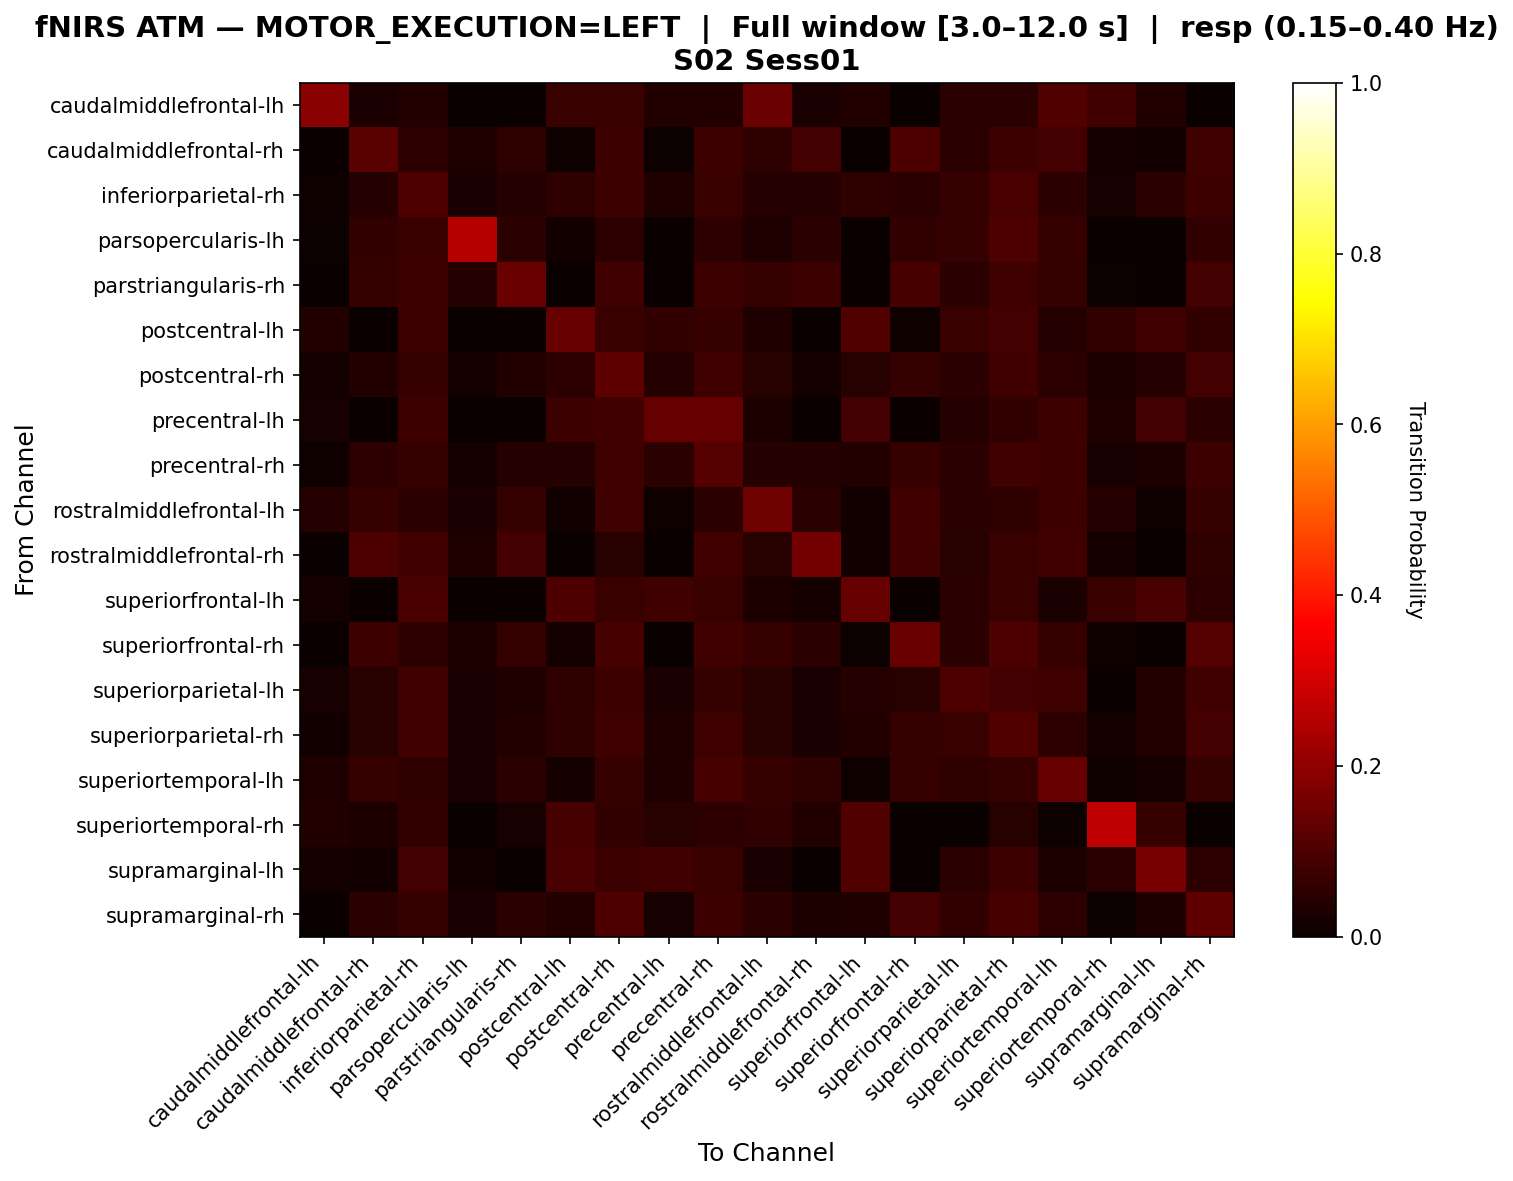

The table this chart was drawn from, first rows:
, caudalmiddlefrontal-lh, caudalmiddlefrontal-rh, inferiorparietal-rh, parsopercularis-lh, parstriangularis-rh, postcentral-lh, postcentral-rh, precentral-lh, precentral-rh, rostralmiddlefrontal-lh, rostralmiddlefrontal-rh, superiorfrontal-lh, superiorfrontal-rh, superiorparietal-lh, superiorparietal-rh, superiortemporal-lh, superiortemporal-rh, supramarginal-lh, supramarginal-rh
caudalmiddlefrontal-lh, 0.1928, 0.0241, 0.03614, 0.0, 0.0, 0.07229, 0.07229, 0.03614, 0.03614, 0.1446, 0.0241, 0.03614, 0.0, 0.04819, 0.04819, 0.1084, 0.08434, 0.03614, 0.0
caudalmiddlefrontal-rh, 0.0, 0.1205, 0.05357, 0.03125, 0.05804, 0.008929, 0.07589, 0.004464, 0.07589, 0.05804, 0.08929, 0.0, 0.09821, 0.04911, 0.07589, 0.08929, 0.01786, 0.01339, 0.08036
inferiorparietal-rh, 0.01064, 0.03989, 0.1037, 0.02394, 0.03989, 0.05585, 0.07713, 0.03457, 0.07181, 0.04255, 0.03989, 0.05585, 0.04787, 0.06649, 0.09574, 0.05053, 0.02128, 0.04787, 0.07447
parsopercularis-lh, 0.006711, 0.0604, 0.07383, 0.255, 0.04698, 0.01342, 0.05369, 0.0, 0.05369, 0.03356, 0.04698, 0.0, 0.0604, 0.06711, 0.1007, 0.06711, 0.0, 0.0, 0.0604
parstriangularis-rh, 0.0, 0.06303, 0.07563, 0.04202, 0.1429, 0.0, 0.07983, 0.0, 0.07563, 0.06723, 0.07563, 0.0, 0.09244, 0.05042, 0.07983, 0.06303, 0.004202, 0.0, 0.08824
postcentral-lh, 0.0362, 0.0, 0.07692, 0.0, 0.0, 0.1403, 0.0724, 0.05882, 0.06787, 0.03167, 0.0, 0.1086, 0.00905, 0.0724, 0.08597, 0.04072, 0.05882, 0.08145, 0.05882
postcentral-rh, 0.01639, 0.03825, 0.06831, 0.01639, 0.03825, 0.05191, 0.1284, 0.04098, 0.0847, 0.04645, 0.01913, 0.04372, 0.06284, 0.04918, 0.0847, 0.05191, 0.03005, 0.04098, 0.08743
precentral-lh, 0.02069, 0.0, 0.07586, 0.0, 0.0, 0.07586, 0.08276, 0.1379, 0.1379, 0.02759, 0.0, 0.08966, 0.0, 0.04138, 0.06207, 0.07586, 0.03448, 0.08966, 0.04828
precentral-rh, 0.008043, 0.05362, 0.06971, 0.01877, 0.0429, 0.04021, 0.08043, 0.04826, 0.1126, 0.0429, 0.04021, 0.03753, 0.06971, 0.04826, 0.08311, 0.07775, 0.02145, 0.02949, 0.07507
rostralmiddlefrontal-lh, 0.04, 0.065, 0.05, 0.025, 0.065, 0.015, 0.08, 0.01, 0.05, 0.15, 0.05, 0.015, 0.085, 0.05, 0.055, 0.075, 0.04, 0.01, 0.07
rostralmiddlefrontal-rh, 0.0, 0.09877, 0.0823, 0.03292, 0.08642, 0.0, 0.04527, 0.0, 0.0823, 0.04527, 0.1564, 0.01235, 0.0823, 0.04527, 0.07407, 0.0823, 0.01646, 0.0, 0.05761
superiorfrontal-lh, 0.01818, 0.0, 0.09697, 0.0, 0.0, 0.103, 0.07273, 0.07879, 0.07273, 0.0303, 0.01818, 0.1394, 0.0, 0.04848, 0.07273, 0.02424, 0.07273, 0.09697, 0.05455
superiorfrontal-rh, 0.0, 0.0751, 0.05138, 0.02767, 0.06324, 0.01581, 0.09091, 0.0, 0.083, 0.06719, 0.04743, 0.003953, 0.1423, 0.04743, 0.09881, 0.06719, 0.007905, 0.0, 0.1107
superiorparietal-lh, 0.02317, 0.04633, 0.08108, 0.02703, 0.03475, 0.05792, 0.07722, 0.02703, 0.06564, 0.04633, 0.02703, 0.04247, 0.04633, 0.1004, 0.0888, 0.08108, 0.003861, 0.03861, 0.08494
superiorparietal-rh, 0.01456, 0.04369, 0.0801, 0.0267, 0.03883, 0.05825, 0.0801, 0.03155, 0.0801, 0.04369, 0.0267, 0.03883, 0.06553, 0.07039, 0.1068, 0.05097, 0.01942, 0.03641, 0.08738
superiortemporal-lh, 0.03509, 0.07018, 0.05614, 0.02456, 0.04912, 0.01754, 0.06667, 0.03509, 0.09123, 0.07018, 0.05614, 0.01053, 0.07018, 0.05614, 0.06316, 0.1368, 0.01053, 0.01754, 0.06316
superiortemporal-rh, 0.03788, 0.0303, 0.06061, 0.0, 0.02273, 0.09091, 0.06061, 0.04545, 0.05303, 0.06061, 0.03788, 0.1061, 0.0, 0.0, 0.04545, 0.007576, 0.2727, 0.06818, 0.0
supramarginal-lh, 0.01765, 0.01176, 0.08824, 0.01176, 0.0, 0.09412, 0.07647, 0.08235, 0.07059, 0.02353, 0.0, 0.1059, 0.0, 0.04706, 0.07647, 0.02941, 0.04706, 0.1647, 0.05294
supramarginal-rh, 0.0, 0.05045, 0.06528, 0.02374, 0.05045, 0.03858, 0.1039, 0.02077, 0.07715, 0.04748, 0.02967, 0.03264, 0.08902, 0.06231, 0.09199, 0.05341, 0.005935, 0.02967, 0.1276
